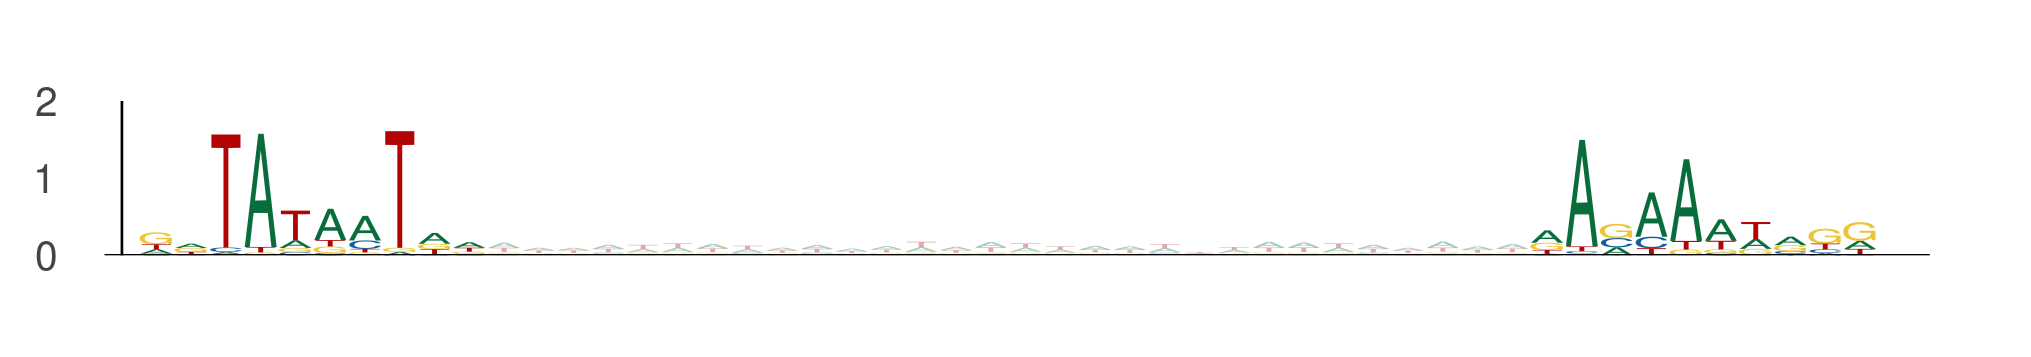

Source data for this figure (header and first rows):
seq_index, start_position, end_position, is_reversed_complement
12796, 47, 57, 0
12796, 87, 97, 0
9317, 42, 52, 0
9317, 82, 92, 0
10773, 70, 80, 0
10773, 110, 120, 0
5304, 25, 35, 0
5304, 65, 75, 0
2128, 65, 75, 0
2128, 105, 115, 0
12773, 88, 98, 0
12773, 128, 138, 0
6698, 102, 112, 0
6698, 142, 152, 0
11341, 95, 105, 0
11341, 135, 145, 0
10185, 8, 18, 0
10185, 48, 58, 0
7388, 104, 114, 0
7388, 144, 154, 0
7167, 81, 91, 0
7167, 121, 131, 0
1786, 71, 81, 0
1786, 111, 121, 0
11496, 88, 98, 0
11496, 128, 138, 0
13458, 85, 95, 0
13458, 125, 135, 0
3365, 72, 82, 0
3365, 112, 122, 0
1807, 67, 77, 0
1807, 107, 117, 0
4245, 40, 50, 0
4245, 80, 90, 0
3508, 48, 58, 0
3508, 88, 98, 0
590, 74, 84, 0
590, 114, 124, 0
692, 35, 45, 0
692, 75, 85, 0
11982, 21, 31, 0
11982, 61, 71, 0
9603, 85, 95, 0
9603, 125, 135, 0
6676, 105, 115, 0
6676, 145, 155, 0
8511, 32, 42, 0
8511, 72, 82, 0
2639, 69, 79, 0
2639, 109, 119, 0
7643, 107, 117, 0
7643, 147, 157, 0
12719, 32, 42, 0
12719, 72, 82, 0
3209, 101, 111, 0
3209, 141, 151, 0
3034, 103, 113, 0
3034, 143, 153, 0
6943, 52, 62, 0
6943, 92, 102, 0
... 434 more rows
